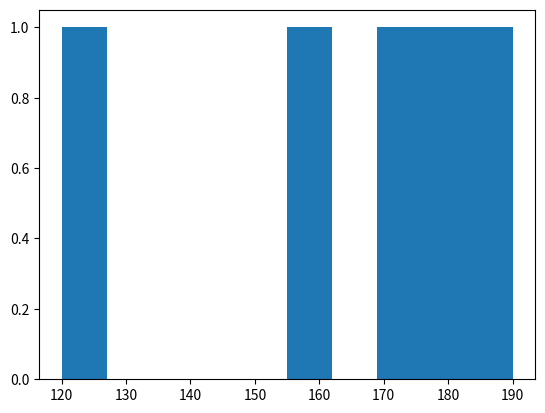

Source code (Python):
import matplotlib.pyplot as plt
# fig,ax = plt.subplots(figsize =(10,6))
# x = ['Q1','Q2','Q3','Q4']
# y = [120,150,135,180]
# ax.plot(x,y,marker='o',label ='Sales')
# ax.set_xlabel('Quarter')
# ax.set_ylabel('Sales')
# ax.set_title('Quarterly Sales')
# ax.legend()
# fig.tight_layout()
# plt.savefig('sales.png',dpi=300)
# plt.show()

#Scatter
# x = ['Q1','Q2','Q3','Q4']
# y = [120,150,175,180]
#
# plt.scatter(x, y)
# plt.show()

#bar
# x = ['Q1','Q2','Q3','Q4']
# y = [120,150,175,180]
# plt.bar(x,y, color = 'lightblue')
# plt.show()

#pie chart
# x = ['Q1','Q2','Q3','Q4']
# y = [120,150,175,180]
# plt.pie(y)
# plt.show()

#histogram
x = ['Q1','Q2','Q3','Q4','Q5']
y = [120,160,175,180,190]
plt.hist(y)
plt.show()
